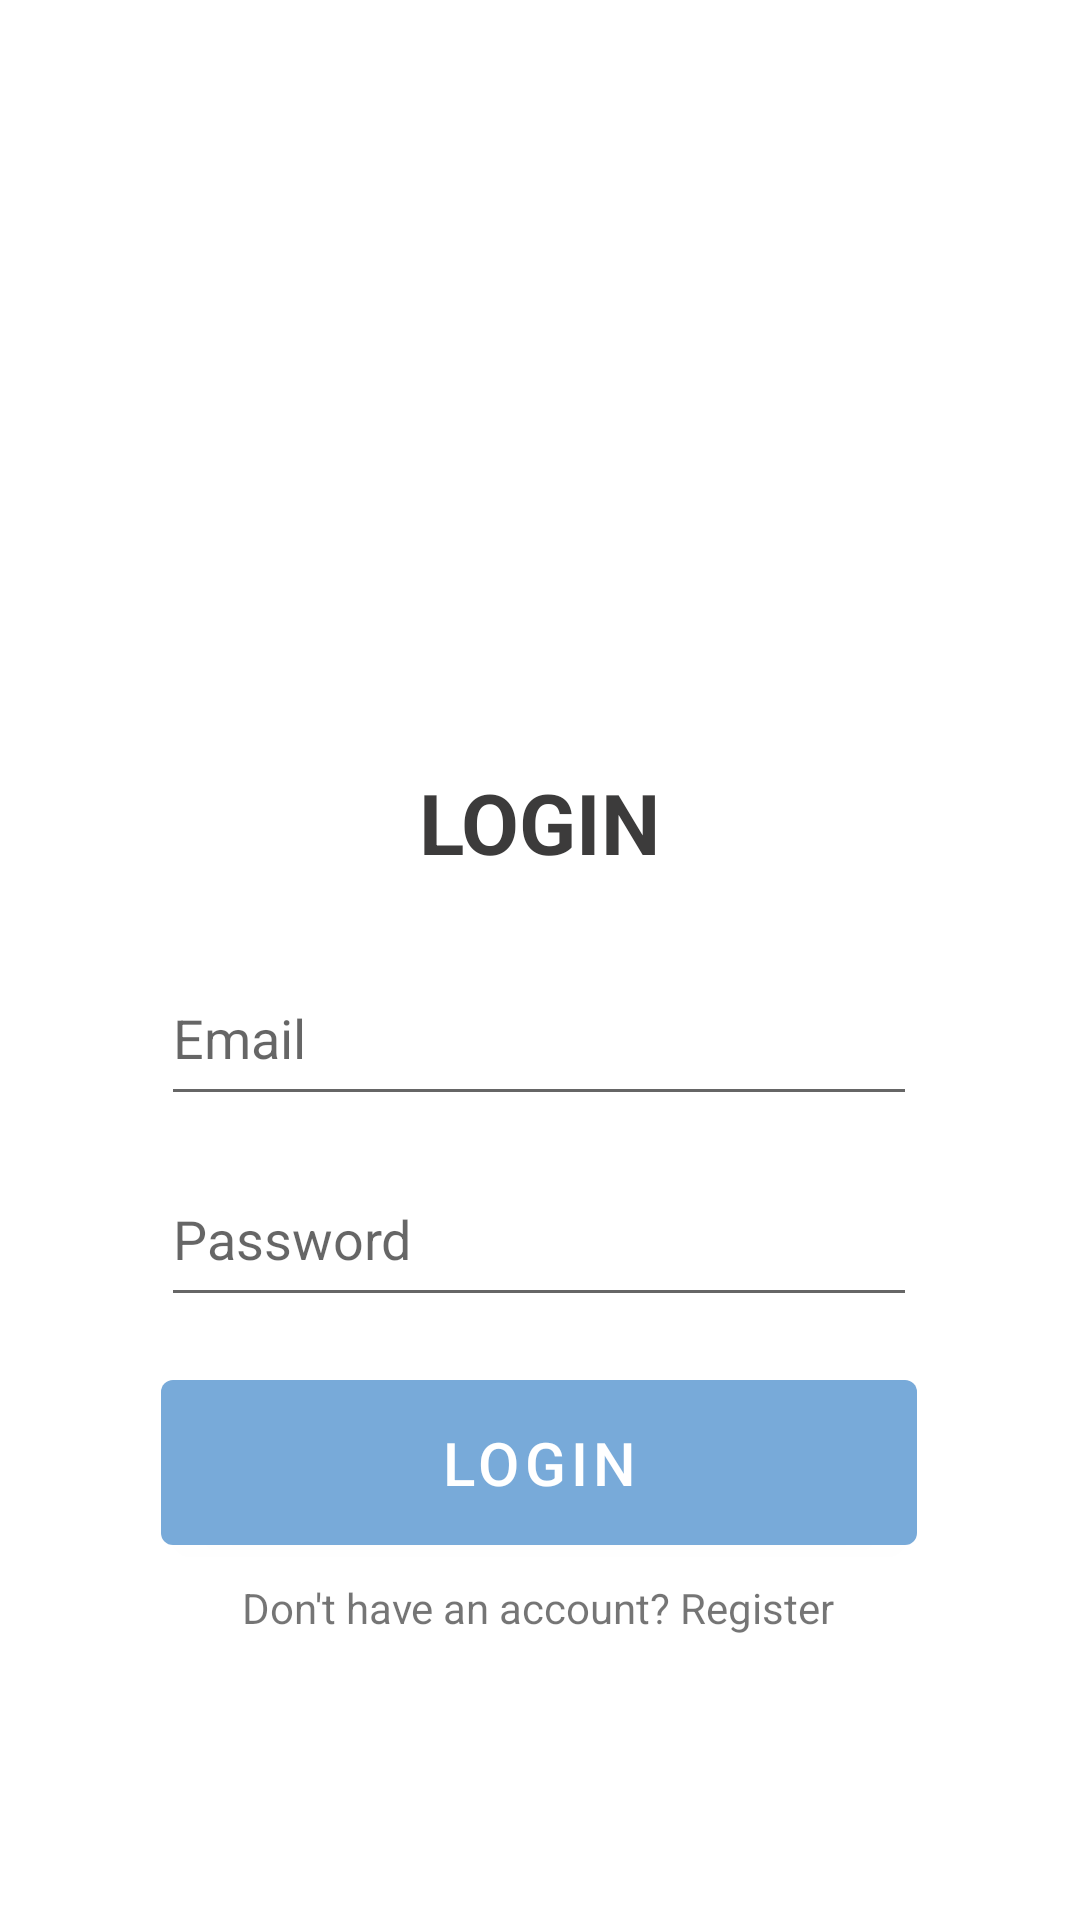

Write the Android layout XML for this screen, with the resource values it uses.
<!-- AndroidManifest.xml: application theme Theme.SpenZoo_FinalProject -->
<!-- res/layout/activity_login.xml -->
<?xml version="1.0" encoding="utf-8"?>
<androidx.constraintlayout.widget.ConstraintLayout xmlns:android="http://schemas.android.com/apk/res/android"
    xmlns:app="http://schemas.android.com/apk/res-auto"
    xmlns:tools="http://schemas.android.com/tools"
    android:layout_width="match_parent"
    android:layout_height="match_parent"
    tools:context=".LoginActivity">


    <Button
        android:id="@+id/loginBtn"
        android:layout_width="252dp"
        android:layout_height="67dp"
        android:text="Login"
        android:textSize="20sp"
        app:layout_constraintBottom_toBottomOf="parent"
        app:layout_constraintEnd_toEndOf="parent"
        app:layout_constraintHorizontal_bias="0.496"
        app:layout_constraintStart_toStartOf="parent"
        app:layout_constraintTop_toBottomOf="@+id/password"
        app:layout_constraintVertical_bias="0.111" />

    <EditText
        android:id="@+id/password"
        android:layout_width="252dp"
        android:layout_height="55dp"
        android:ems="10"
        android:inputType="textPassword"
        android:hint="Password"
        app:layout_constraintBottom_toBottomOf="parent"
        app:layout_constraintEnd_toEndOf="parent"
        app:layout_constraintHorizontal_bias="0.496"
        app:layout_constraintStart_toStartOf="parent"
        app:layout_constraintTop_toBottomOf="@+id/username"
        app:layout_constraintVertical_bias="0.056" />

    <ImageView
        android:id="@+id/imageView2"
        android:layout_width="186dp"
        android:layout_height="197dp"
        app:layout_constraintBottom_toBottomOf="parent"
        app:layout_constraintEnd_toEndOf="parent"
        app:layout_constraintHorizontal_bias="0.497"
        app:layout_constraintStart_toStartOf="parent"
        app:layout_constraintTop_toTopOf="parent"
        app:layout_constraintVertical_bias="0.114"
        app:srcCompat="@drawable/login_illustration" />

    <TextView
        android:id="@+id/textView"
        android:layout_width="116dp"
        android:layout_height="35dp"
        android:layout_marginTop="3dp"
        android:text="login"
        android:textAlignment="center"
        android:textAllCaps="true"
        android:textColor="#3C3B3B"
        android:textSize="28sp"
        android:textStyle="bold"
        app:layout_constraintBottom_toBottomOf="parent"
        app:layout_constraintEnd_toEndOf="parent"
        app:layout_constraintHorizontal_bias="0.498"
        app:layout_constraintStart_toStartOf="parent"
        app:layout_constraintTop_toBottomOf="@+id/imageView2"
        app:layout_constraintVertical_bias="0.013" />

    <EditText
        android:id="@+id/username"
        android:layout_width="252dp"
        android:layout_height="55dp"
        android:ems="10"
        android:inputType="textPersonName"
        android:hint="@string/prompt_email"
        app:layout_constraintBottom_toBottomOf="parent"
        app:layout_constraintEnd_toEndOf="parent"
        app:layout_constraintHorizontal_bias="0.496"
        app:layout_constraintStart_toStartOf="parent"
        app:layout_constraintTop_toBottomOf="@+id/textView"
        app:layout_constraintVertical_bias="0.091" />

    <TextView
        android:id="@+id/register"
        android:layout_width="wrap_content"
        android:layout_height="wrap_content"
        android:clickable="true"
        android:text="Don't have an account? Register"
        app:layout_constraintBottom_toBottomOf="parent"
        app:layout_constraintEnd_toEndOf="parent"
        app:layout_constraintHorizontal_bias="0.497"
        app:layout_constraintStart_toStartOf="parent"
        app:layout_constraintTop_toBottomOf="@+id/loginBtn"
        app:layout_constraintVertical_bias="0.053" />
</androidx.constraintlayout.widget.ConstraintLayout>
<!-- resources referenced by this layout -->
<resources>
  <string name="prompt_email">Email</string>
  <style name="Theme.SpenZoo_FinalProject" parent="Theme.MaterialComponents.Light.DarkActionBar">
          
          <item name="colorPrimary">#78AAD9</item>
          <item name="colorPrimaryVariant">#247ED3</item>
          <item name="colorOnPrimary">@color/white</item>
          
          <item name="colorSecondary">@color/teal_200</item>
          <item name="colorSecondaryVariant">@color/teal_700</item>
          <item name="colorOnSecondary">@color/black</item>
          
          <item name="android:statusBarColor" tools:targetApi="l">?attr/colorPrimaryVariant</item>
          
      </style>
  <color name="white">#FFFFFFFF</color>
  <color name="teal_200">#FF03DAC5</color>
  <color name="teal_700">#FF018786</color>
  <color name="black">#FF000000</color>
</resources>
